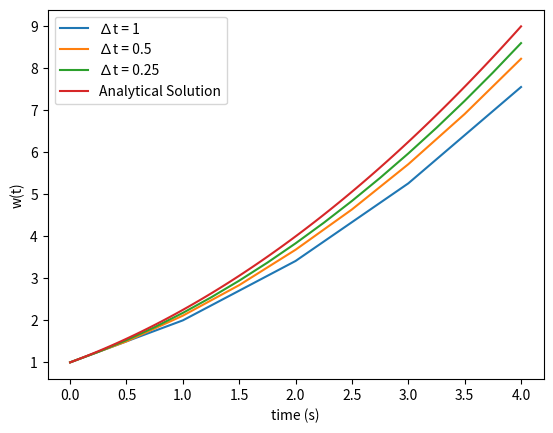

Here is the Python script that generated this plot:
import math
import numpy as np
import matplotlib.pyplot as plt


# the differential equation that euler's method is being run on
def function(y, t):
    return math.sqrt(y)


# run forward euler's method on a function, and return the solution at a point specified by end.
def forward_euler(func, y_0, t_0, h, end):
    t = t_0
    y = y_0
    while t < end:
        y = y + h * func(y, t)
        t = t + h
    return y


# run forward euler's method, but return a time series instead of just the solution at the end.
def forward_euler_list(func, y_0, t_0, h, end):
    t = t_0
    y = y_0
    series = [(t, y)]
    while t < end:
        y = y + h * func(y, t)
        t = t + h
        series.append((t, y))
    return series


# run forward euler's method, return a time series, and plot it as well.
def plot_euler_method(func, x_0, y_0, delta_t, end):
    series = forward_euler_list(func, y_0, x_0, delta_t, end)
    plotx = []
    ploty = []
    for element in series:
        plotx.append(element[0])
        ploty.append(element[1])
    plt.plot(plotx, ploty, label="∆t = " + str(round(delta_t, 3)))
    plt.xlabel("time (s)")
    plt.ylabel("w(t)")
    return [plotx, ploty]


# plot the analytical solution to the diffeq dy/dx = sqrt(y), with y(0) = 1
def plot_analytical_solution(end):
    analytical_plotx = np.linspace(0, end, 100)
    analytical_ploty = 0.25 * (analytical_plotx + 2) ** 2
    plt.plot(analytical_plotx, analytical_ploty, label="Analytical Solution")


def main():
    plot_euler_method(function, 0, 1, 1, 4)
    plot_euler_method(function, 0, 1, 0.5, 4)
    plot_euler_method(function, 0, 1, 0.25, 4)
    plot_analytical_solution(4)
    plt.xlabel("time (s)")
    plt.ylabel("w(t)")
    plt.legend()
    plt.show()


if __name__ == '__main__':
    main()
